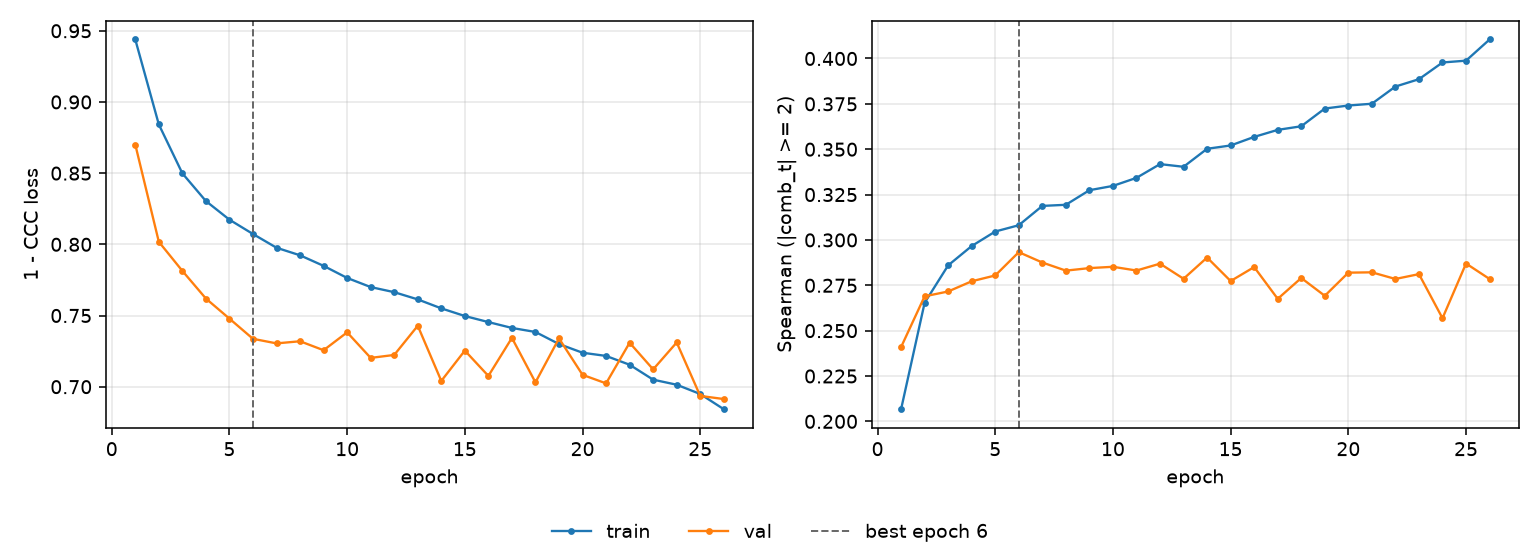

The data file committed next to this chart (first rows):
epoch, tr_loss, vl_loss, tr_sp, vl_sp, is_best
1, 0.9439, 0.8701, 0.2067, 0.241, False
2, 0.8842, 0.8018, 0.2654, 0.2689, False
3, 0.8499, 0.7813, 0.286, 0.2716, False
4, 0.8304, 0.7619, 0.2966, 0.2772, False
5, 0.8173, 0.7478, 0.3046, 0.2804, False
6, 0.8072, 0.7336, 0.3081, 0.2933, True
7, 0.7976, 0.7304, 0.3188, 0.2876, False
8, 0.7923, 0.7319, 0.3194, 0.2831, False
9, 0.7849, 0.7256, 0.3274, 0.2845, False
10, 0.7764, 0.7382, 0.3298, 0.2852, False
11, 0.77, 0.7202, 0.3342, 0.2831, False
12, 0.7664, 0.7223, 0.3418, 0.2869, False
13, 0.7613, 0.7428, 0.3403, 0.2786, False
14, 0.755, 0.7041, 0.3502, 0.2903, False
15, 0.7497, 0.7254, 0.3521, 0.2773, False
16, 0.7454, 0.7076, 0.3568, 0.2851, False
17, 0.7413, 0.7343, 0.3607, 0.2675, False
18, 0.7384, 0.7031, 0.3626, 0.279, False
19, 0.73, 0.7339, 0.3724, 0.2692, False
20, 0.7239, 0.7084, 0.3741, 0.282, False
21, 0.7216, 0.7023, 0.3751, 0.2822, False
22, 0.7154, 0.7309, 0.3845, 0.2785, False
23, 0.7049, 0.7122, 0.3886, 0.2812, False
24, 0.7014, 0.7311, 0.3978, 0.2569, False
25, 0.6949, 0.6935, 0.3988, 0.287, False
26, 0.6842, 0.6913, 0.4105, 0.2785, False
